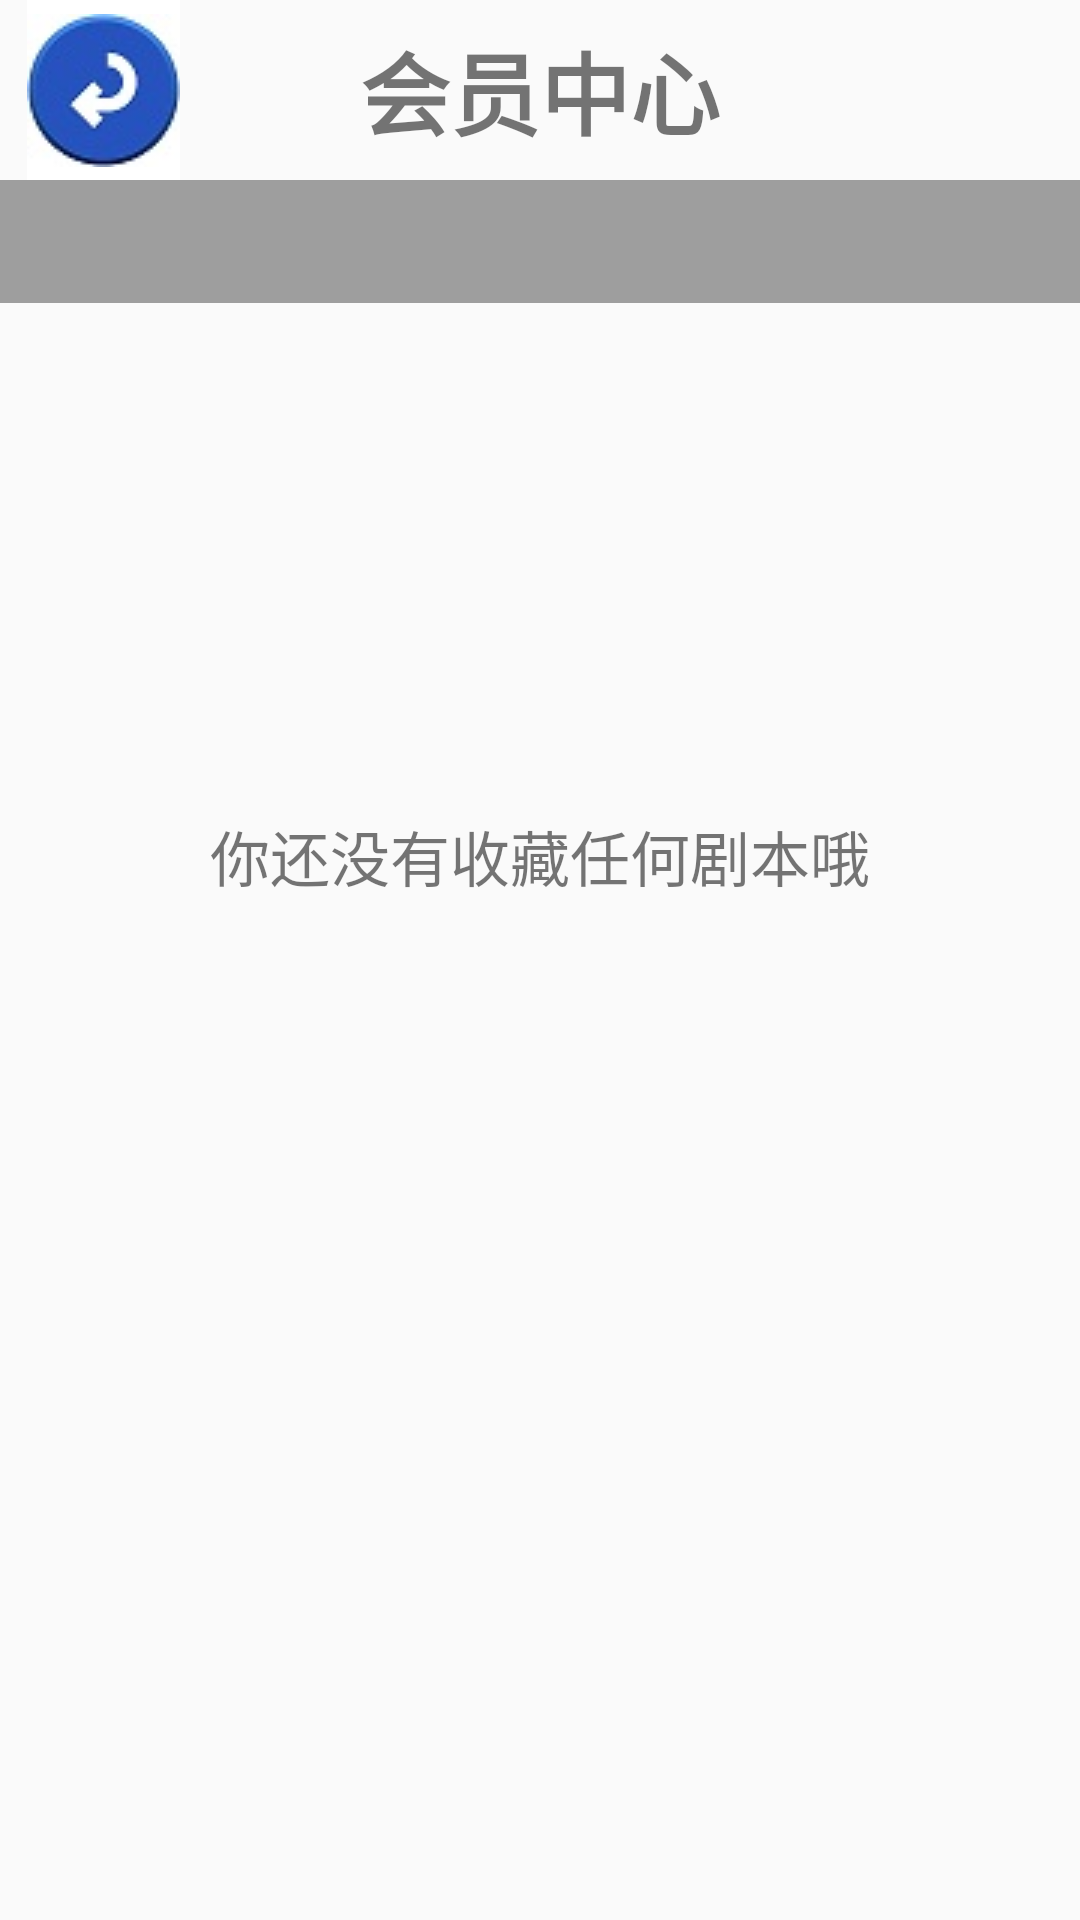

Produce the Android XML layout that renders to this screen, including the resource entries it uses.
<!-- AndroidManifest.xml: application theme AppTheme -->
<!-- res/layout/activity_collect_script.xml -->
<LinearLayout  xmlns:android="http://schemas.android.com/apk/res/android"
    android:orientation="vertical"
    android:layout_width="match_parent"
    android:layout_height="match_parent">

    <include layout="@layout/title"/>
    <View
        android:layout_width="match_parent"
        android:layout_weight="1"
        android:layout_height="0dp"/>

    <TextView
        android:gravity="center"
        android:layout_width="match_parent"
        android:layout_height="wrap_content"
        android:textSize="20dp"
        android:text="@string/app_name92"/>
    <View
        android:layout_width="match_parent"
        android:layout_weight="2"
        android:layout_height="0dp"/>
</LinearLayout>
<!-- res/layout/title.xml (included above) -->
<RelativeLayout
    android:layout_height="wrap_content"
    android:layout_width="match_parent"
    xmlns:android="http://schemas.android.com/apk/res/android">


    <ImageButton
        android:id="@+id/fanhuiid"
        android:layout_width="wrap_content"
        android:layout_height="60sp"
        android:layout_alignParentLeft="true"
        android:layout_alignParentStart="true"
        android:layout_marginLeft="9dp"
        android:layout_marginStart="9dp"
        android:background="@color/white"
        android:src="@drawable/fanhui" />

    <TextView
        android:id="@+id/titleid"
        android:layout_width="match_parent"
        android:layout_height="60sp"
        android:layout_alignParentLeft="true"
        android:layout_alignParentStart="true"
        android:layout_alignParentTop="true"
        android:gravity="center"
        android:text="@string/app_name49"
        android:textSize="30sp"
        android:textStyle="bold" />


    <View
        android:layout_width="match_parent"
        android:layout_height="1sp"
        android:background="#9e9e9e"
        android:layout_below="@id/titleid"
        android:id="@+id/view" />

    <TextView
        android:id="@+id/shumuid"
        android:layout_width="match_parent"
        android:layout_height="40sp"
        android:layout_alignParentLeft="true"
        android:layout_alignParentStart="true"
        android:layout_below="@+id/fanhuiid"
        android:background="#9e9e9e" />

    <View
        android:layout_width="match_parent"
        android:layout_height="1sp"
        android:background="#9e9e9e"
        android:layout_below="@id/shumuid"
        android:id="@+id/view2" />




</RelativeLayout>
<!-- resources referenced by this layout -->
<resources>
  <color name="white">#FFFFFF</color>
  <!-- drawable fanhui: jpg bitmap (drawable, 2814 bytes) -->
  <string name="app_name49">会员中心</string>
  <string name="app_name92">你还没有收藏任何剧本哦</string>
  <style name="AppTheme" parent="Theme.AppCompat.Light.DarkActionBar">
          
          <item name="colorPrimary">@color/colorPrimary</item>
          <item name="colorPrimaryDark">@color/colorPrimaryDark</item>
          <item name="colorAccent">@color/colorAccent</item>
      </style>
  <color name="colorPrimary">#3F51B5</color>
  <color name="colorPrimaryDark">#303F9F</color>
  <color name="colorAccent">#FF4081</color>
</resources>
